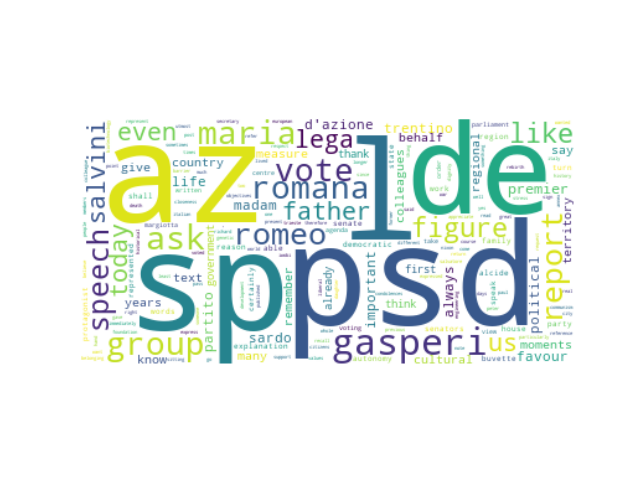

The table this chart was drawn from, first rows:
speaker_id, speeches, party_id, party_name, county, orientation, sex, x0, x1, cluster, speeches_cleaned
#JuanLuisSteegmannOlmedillas, Thank you very much Mr President We appr…, #party.Vox, Vox, ES, #orientation.RRF, M, -8.262, 5.062, 37, thank much mr president appreciate suppo…
#FranciscoJavierOrtegaSmithMolina, As I have already said in the speech nei…, #party.Vox, Vox, ES, #orientation.RRF, M, -6.068, 6.663, 37, already said speech neither thank
#VíctorManuelSánchezDelReal, The good thing is to go up to the rostru…, #party.Vox, Vox, ES, #orientation.RRF, M, -5.592, 5.909, 37, good thing go rostrum absolute freedom t…
#LaRussaIgnazio, Senator Romeo I will inform the Presiden…, #group.FdI, Fratelli d'Italia, IT, #orientation.RRF, M, -4.974, 1.93, 37, senator romeo inform president speech
#LaRussaIgnazio, President Grasso you have presided many …, #group.FdI, Fratelli d'Italia, IT, #orientation.RRF, M, -4.685, 4.344, 37, president grasso presided many times kno…
#LaRussaIgnazio, I confirm the goodness of the data you g…, #group.FdI, Fratelli d'Italia, IT, #orientation.RRF, M, -11.57, 3.217, 37, confirm goodness data gave measure voted…
#LaRussaIgnazio, I have to say that even if the candidacy…, #group.FdI, Fratelli d'Italia, IT, #orientation.RRF, M, 1.918, 4.881, 37, say even candidacy n't pass murolo de an…
#LaRussaIgnazio, Senator Romeo so yours is an explanation…, #group.FdI, Fratelli d'Italia, IT, #orientation.RRF, M, -5.267, 0.4483, 37, senator romeo explanation vote favour ar…
#LaRussaIgnazio, Colleagues as you know Maria Romana De G…, #group.FdI, Fratelli d'Italia, IT, #orientation.RRF, M, 1.864, 0.1399, 37, colleagues know maria romana de gasperi …
#LaRussaIgnazio, We have thus concluded the interventions…, #group.FdI, Fratelli d'Italia, IT, #orientation.RRF, M, 2.847, 0.8097, 37, thus concluded interventions deservedly …
#LaRussaIgnazio, At the request of some of my colleagues …, #group.FdI, Fratelli d'Italia, IT, #orientation.RRF, M, 1.78, -0.4136, 37, request colleagues particularly senators…
#deBertoldiAndrea, DE BERTOLDI FdI Mr President to mention …, #group.FdI, Fratelli d'Italia, IT, #orientation.RRF, M, 2.886, 0.7474, 37, de bertoldi fdi mr president mention fig…
#deBertoldiAndrea, Mr President of course but building a co…, #group.FdI, Fratelli d'Italia, IT, #orientation.RRF, M, -3.813, 5.733, 37, mr president course building cooperation…
#CalderoliRoberto, Mr President I reserve the right to spea…, #group.L-SP, Lega-Salvini Premier, IT, #orientation.RRF, M, -7.986, 3.29, 37, mr president reserve right speak stage r…
#CalderoliRoberto, President I call the Group of the Europe…, #group.L-SP, Lega-Salvini Premier, IT, #orientation.RRF, M, -8.249, -3.201, 37, president call group european people 's …
#CalderoliRoberto, Senator Margiotta proposed by Lucio Dall…, #group.L-SP, Lega-Salvini Premier, IT, #orientation.RRF, M, -9.447, -0.6561, 37, senator margiotta proposed lucio dalla r…
#CalderoliRoberto, Senator Casini since today is the feast …, #group.L-SP, Lega-Salvini Premier, IT, #orientation.RRF, M, -0.01369, -0.1886, 37, senator casini since today feast saints …
#IwobiTonyChike, Mr President if the Presidency agrees I …, #group.L-SP, Lega-Salvini Premier, IT, #orientation.RRF, M, -9.225, 5.727, 37, mr president presidency agrees would ask…
#IwobiTonyChike, IWOBI L SP PSd Az Mr President I am voti…, #group.L-SP, Lega-Salvini Premier, IT, #orientation.RRF, M, -4.767, -3.084, 37, iwobi l sp psd az mr president voting fa…
#IwobiTonyChike, IWOBI L SP PSd Az Mr President we believ…, #group.L-SP, Lega-Salvini Premier, IT, #orientation.RRF, M, -5.088, -2.647, 37, iwobi l sp psd az mr president believe i…
#FaggiAntonella, BEACHES L SP PSd Az Mr President I shoul…, #group.L-SP-PSd.Az, Lega-Salvini Premier-Partito Sardo d'Azi…, IT, #orientation.RRF, F, -6.542, -0.3717, 37, beaches l sp psd az mr president like po…
#RomeoMassimiliano, ROMEO L SP PSd Az Mr President on behalf…, #group.L-SP, Lega-Salvini Premier, IT, #orientation.RRF, M, -7.891, -1.995, 37, romeo l sp psd az mr president behalf le…
#RomeoMassimiliano, ROMEO L SP PSd Az Mr President some of m…, #group.L-SP, Lega-Salvini Premier, IT, #orientation.RRF, M, -4.427, 1.871, 37, romeo l sp psd az mr president colleague…
#RomeoMassimiliano, ROMEO L SP PSd Az Mr President we find t…, #group.L-SP, Lega-Salvini Premier, IT, #orientation.RRF, M, -4.474, 0.02489, 37, romeo l sp psd az mr president find accu…
#RomeoMassimiliano, ROMEO L SP PSd Az Mr President we take n…, #group.L-SP, Lega-Salvini Premier, IT, #orientation.RRF, M, -5.712, 0.3049, 37, romeo l sp psd az mr president take note…
#RomeoMassimiliano, ROMEO L SP PSd Az Mr President on behalf…, #group.L-SP, Lega-Salvini Premier, IT, #orientation.RRF, M, -8.066, -2.42, 37, romeo l sp psd az mr president behalf gr…
#AugussoriLuigi, Mr President I would like to refer to th…, #group.L-SP, Lega-Salvini Premier, IT, #orientation.RRF, M, -9.549, 5.54, 37, mr president would like refer written pr…
#AugussoriLuigi, Mr Agussori L SP PSd Az Mr President the…, #group.L-SP, Lega-Salvini Premier, IT, #orientation.RRF, M, -6.814, 2.905, 37, mr agussori l sp psd az mr president adv…
#AugussoriLuigi, Mr President appreciate the circumstance…, #group.L-SP, Lega-Salvini Premier, IT, #orientation.RRF, M, -5.234, 6.264, 37, mr president appreciate circumstances sh…
#MarinRaffaellaFiormaria, MARIN L SP PSd Az Mr President ladies an…, #group.L-SP, Lega-Salvini Premier, IT, #orientation.RRF, F, -3.699, -3.786, 37, marin l sp psd az mr president ladies ge…
#DeCarloLuca, Madam President first of all I would lik…, #group.FdI, Fratelli d'Italia, IT, #orientation.RRF, M, -1.21, 5.744, 37, madam president first would like say som…
#BagnaiAlberto, BAGNAI L SP PSd Az Mr President I would …, #group.L-SP, Lega-Salvini Premier, IT, #orientation.RRF, M, -6.322, -0.06055, 37, bagnai l sp psd az mr president would as…
#PillonSimone, PILON L SP PSd Az Madam President in vie…, #group.L-SP, Lega-Salvini Premier, IT, #orientation.RRF, M, -7.155, 1.804, 37, pilon l sp psd az madam president view l…
#PillonSimone, Mr President with your agreement I shall…, #group.L-SP, Lega-Salvini Premier, IT, #orientation.RRF, M, -8.834, 6.401, 37, mr president agreement shall return repo…
#VescoviManuel, VESCOVI L SP PSd Az Mr President I am vo…, #group.L-SP, Lega-Salvini Premier, IT, #orientation.RRF, M, -4.789, -3.063, 37, vescovi l sp psd az mr president voting …
#PergreffiSimona, PERGREFFI L SP PSd Az Mr President in th…, #group.L-SP, Lega-Salvini Premier, IT, #orientation.RRF, F, -7.225, 2.151, 37, pergreffi l sp psd az mr president thank…
#CampariMaurizio, Campari L SP PSd Az Madam President I ri…, #group.L-SP, Lega-Salvini Premier, IT, #orientation.RRF, M, -8.947, -0.8237, 37, campari l sp psd az madam president rise…
#PellegriniEmanuele, Mr President I would ask you to take me …, #group.L-SP, Lega-Salvini Premier, IT, #orientation.RRF, M, -9.042, 6.32, 37, mr president would ask take back written…
#PirovanoDaisy, PIROVANO L SP PSd Az Mr President I am s…, #group.L-SP, Lega-Salvini Premier, IT, #orientation.RRF, F, -6.306, 3.564, 37, pirovano l sp psd az mr president speaki…
#RipamontiPaolo, Madam President this gradual return to n…, #group.L-SP, Lega-Salvini Premier, IT, #orientation.RRF, M, -0.5781, 3.948, 37, madam president gradual return normality…
